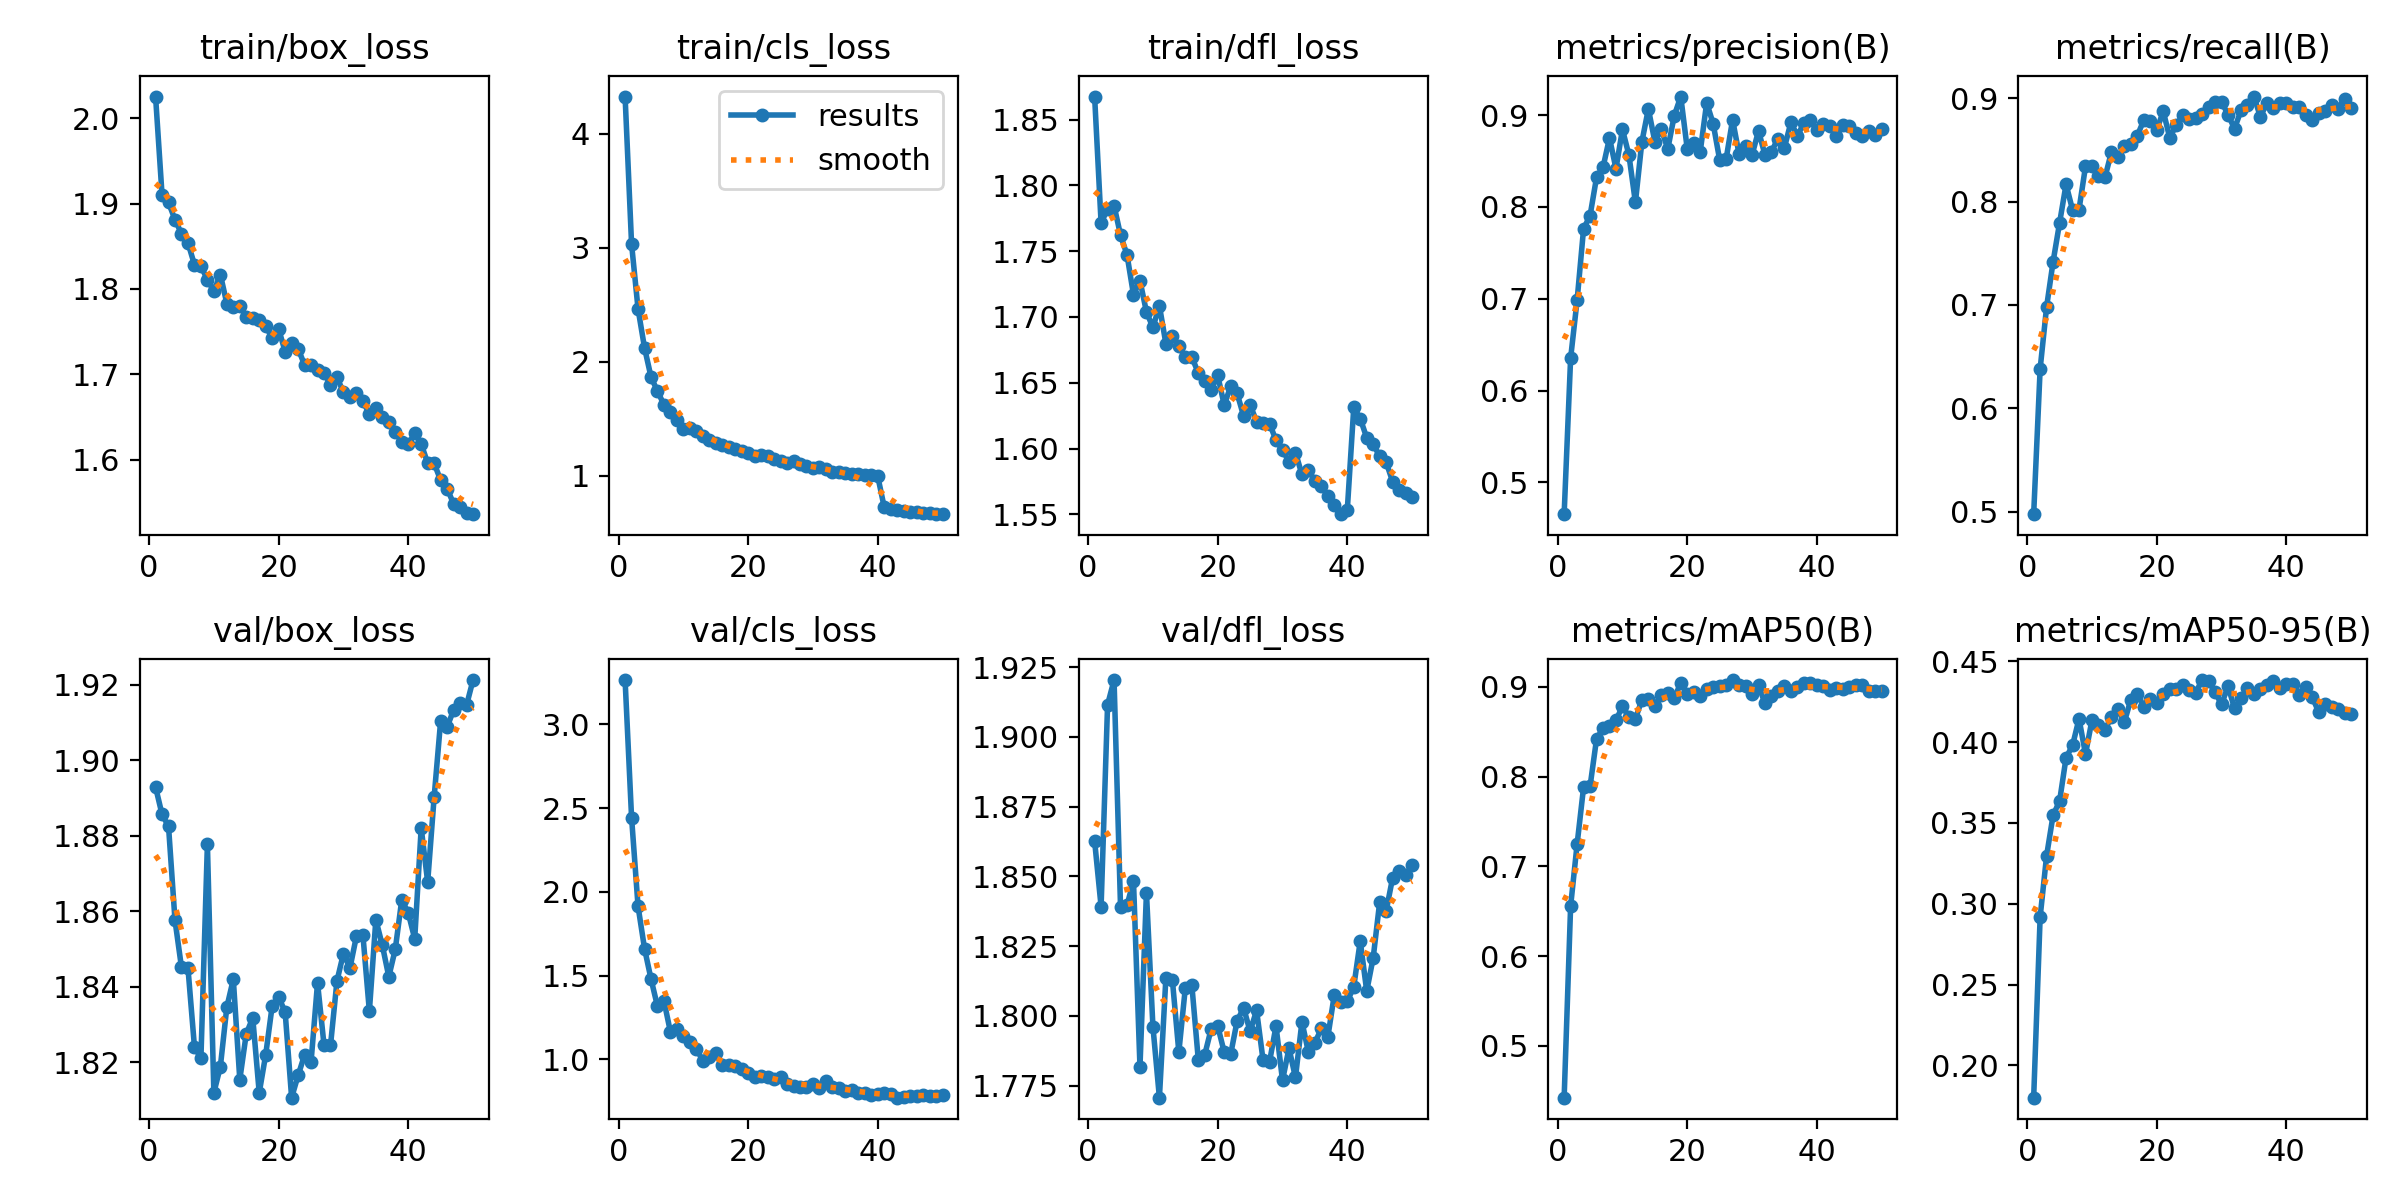

The file beside this chart, header and first rows:
epoch, time, train/box_loss, train/cls_loss, train/dfl_loss, metrics/precision(B), metrics/recall(B), metrics/mAP50(B), metrics/mAP50-95(B), val/box_loss, val/cls_loss, val/dfl_loss, lr/pg0, lr/pg1, lr/pg2
1, 6872, 2.025, 4.327, 1.868, 0.4654, 0.4977, 0.4422, 0.18, 1.893, 3.264, 1.863, 0.0001449, 0.0001449, 0.0001449
2, 8019, 1.91, 3.032, 1.771, 0.6353, 0.6383, 0.6556, 0.2918, 1.886, 2.443, 1.839, 0.0002841, 0.0002841, 0.0002841
3, 9212, 1.901, 2.463, 1.782, 0.6982, 0.6983, 0.7246, 0.3298, 1.883, 1.913, 1.911, 0.0004177, 0.0004177, 0.0004177
4, 13155, 1.881, 2.122, 1.785, 0.7761, 0.7419, 0.7881, 0.3548, 1.858, 1.661, 1.92, 0.0004092, 0.0004092, 0.0004092
5, 14275, 1.865, 1.866, 1.762, 0.7904, 0.7794, 0.789, 0.3635, 1.845, 1.48, 1.839, 0.0004005, 0.0004005, 0.0004005
6, 15456, 1.854, 1.741, 1.747, 0.8321, 0.8166, 0.8418, 0.3904, 1.845, 1.316, 1.84, 0.0003919, 0.0003919, 0.0003919
7, 19501, 1.828, 1.623, 1.717, 0.8431, 0.792, 0.8538, 0.398, 1.824, 1.348, 1.848, 0.0003833, 0.0003833, 0.0003833
8, 20615, 1.827, 1.56, 1.728, 0.8751, 0.7923, 0.8569, 0.4145, 1.821, 1.163, 1.782, 0.0003747, 0.0003747, 0.0003747
9, 21788, 1.811, 1.485, 1.704, 0.8416, 0.8339, 0.8626, 0.3926, 1.878, 1.182, 1.844, 0.0003661, 0.0003661, 0.0003661
10, 22968, 1.798, 1.414, 1.692, 0.8844, 0.8342, 0.8783, 0.4137, 1.812, 1.141, 1.796, 0.0003575, 0.0003575, 0.0003575
11, 26900, 1.817, 1.416, 1.709, 0.8564, 0.8252, 0.8666, 0.4105, 1.819, 1.105, 1.771, 0.0003489, 0.0003489, 0.0003489
12, 28055, 1.783, 1.39, 1.68, 0.8049, 0.8233, 0.8645, 0.4076, 1.835, 1.064, 1.814, 0.0003403, 0.0003403, 0.0003403
13, 29231, 1.779, 1.347, 1.685, 0.8709, 0.8478, 0.8853, 0.4157, 1.842, 0.9912, 1.813, 0.0003316, 0.0003316, 0.0003316
14, 34120, 1.78, 1.309, 1.678, 0.9067, 0.843, 0.8861, 0.4205, 1.815, 1.014, 1.787, 0.000323, 0.000323, 0.000323
15, 35254, 1.768, 1.289, 1.669, 0.8711, 0.8534, 0.879, 0.4125, 1.828, 1.038, 1.81, 0.0003144, 0.0003144, 0.0003144
16, 36438, 1.766, 1.271, 1.67, 0.8845, 0.8553, 0.8914, 0.4264, 1.832, 0.9655, 1.811, 0.0003058, 0.0003058, 0.0003058
17, 41524, 1.764, 1.252, 1.658, 0.8632, 0.8638, 0.893, 0.4296, 1.812, 0.9671, 1.784, 0.0002972, 0.0002972, 0.0002972
18, 42642, 1.756, 1.234, 1.651, 0.8994, 0.8787, 0.887, 0.4218, 1.822, 0.9575, 1.786, 0.0002886, 0.0002886, 0.0002886
19, 43811, 1.742, 1.215, 1.645, 0.9202, 0.878, 0.9048, 0.427, 1.835, 0.9444, 1.795, 0.00028, 0.00028, 0.00028
20, 46891, 1.753, 1.203, 1.656, 0.8632, 0.8692, 0.8922, 0.4241, 1.837, 0.9198, 1.796, 0.0002714, 0.0002714, 0.0002714
21, 48014, 1.727, 1.17, 1.633, 0.8695, 0.8873, 0.8945, 0.4298, 1.833, 0.892, 1.787, 0.0002627, 0.0002627, 0.0002627
22, 49175, 1.737, 1.182, 1.647, 0.8599, 0.8619, 0.8899, 0.4327, 1.811, 0.8994, 1.786, 0.0002541, 0.0002541, 0.0002541
23, 50362, 1.73, 1.173, 1.642, 0.9134, 0.8737, 0.8972, 0.4327, 1.817, 0.8961, 1.798, 0.0002455, 0.0002455, 0.0002455
24, 51552, 1.711, 1.15, 1.625, 0.8907, 0.8833, 0.8997, 0.4353, 1.822, 0.883, 1.803, 0.0002369, 0.0002369, 0.0002369
25, 52711, 1.711, 1.125, 1.633, 0.8514, 0.8796, 0.9009, 0.4324, 1.82, 0.8935, 1.794, 0.0002283, 0.0002283, 0.0002283
26, 53952, 1.706, 1.108, 1.62, 0.852, 0.881, 0.9021, 0.4306, 1.841, 0.8519, 1.802, 0.0002197, 0.0002197, 0.0002197
27, 55148, 1.702, 1.125, 1.619, 0.895, 0.8842, 0.9076, 0.4385, 1.825, 0.8437, 1.784, 0.0002111, 0.0002111, 0.0002111
28, 56337, 1.688, 1.103, 1.619, 0.8575, 0.8912, 0.9019, 0.4377, 1.824, 0.8341, 1.784, 0.0002024, 0.0002024, 0.0002024
29, 57530, 1.696, 1.081, 1.606, 0.866, 0.8961, 0.9012, 0.431, 1.842, 0.8375, 1.796, 0.0001938, 0.0001938, 0.0001938
30, 58736, 1.679, 1.07, 1.599, 0.8564, 0.8965, 0.8924, 0.4234, 1.849, 0.8529, 1.777, 0.0001852, 0.0001852, 0.0001852
31, 59937, 1.673, 1.076, 1.59, 0.8827, 0.884, 0.9019, 0.4347, 1.845, 0.8262, 1.788, 0.0001766, 0.0001766, 0.0001766
32, 61158, 1.678, 1.063, 1.597, 0.8567, 0.8704, 0.8816, 0.4209, 1.853, 0.8702, 1.778, 0.000168, 0.000168, 0.000168
33, 62363, 1.668, 1.033, 1.58, 0.8603, 0.8881, 0.89, 0.427, 1.854, 0.8361, 1.798, 0.0001594, 0.0001594, 0.0001594
34, 63530, 1.653, 1.032, 1.584, 0.8741, 0.893, 0.895, 0.4335, 1.834, 0.8315, 1.787, 0.0001508, 0.0001508, 0.0001508
35, 64722, 1.661, 1.024, 1.575, 0.8645, 0.9015, 0.9005, 0.4299, 1.858, 0.8128, 1.79, 0.0001422, 0.0001422, 0.0001422
36, 65913, 1.65, 1.018, 1.572, 0.8921, 0.8818, 0.8953, 0.433, 1.851, 0.816, 1.796, 0.0001335, 0.0001335, 0.0001335
37, 67155, 1.644, 1.012, 1.564, 0.8775, 0.8955, 0.8999, 0.4356, 1.843, 0.8004, 1.792, 0.0001249, 0.0001249, 0.0001249
38, 68385, 1.633, 1.004, 1.557, 0.8911, 0.8909, 0.9043, 0.4382, 1.85, 0.8013, 1.808, 0.0001163, 0.0001163, 0.0001163
39, 69584, 1.621, 1.003, 1.55, 0.8942, 0.8955, 0.904, 0.4335, 1.863, 0.79, 1.805, 0.0001077, 0.0001077, 0.0001077
40, 70786, 1.618, 0.9935, 1.553, 0.8842, 0.8952, 0.9023, 0.4358, 1.86, 0.7941, 1.805, 9.9093e-05, 9.9093e-05, 9.9093e-05
41, 71962, 1.631, 0.7223, 1.631, 0.8905, 0.8914, 0.9007, 0.4359, 1.853, 0.798, 1.81, 9.048e-05, 9.048e-05, 9.048e-05
42, 73174, 1.618, 0.7056, 1.623, 0.8881, 0.8912, 0.897, 0.4292, 1.882, 0.7916, 1.827, 8.1867e-05, 8.1867e-05, 8.1867e-05
43, 74381, 1.596, 0.6981, 1.608, 0.8769, 0.884, 0.8982, 0.4341, 1.868, 0.7713, 1.809, 7.3254e-05, 7.3254e-05, 7.3254e-05
44, 75609, 1.596, 0.6871, 1.603, 0.8888, 0.8792, 0.8979, 0.4279, 1.89, 0.7756, 1.821, 6.4641e-05, 6.4641e-05, 6.4641e-05
45, 76829, 1.576, 0.6815, 1.594, 0.8876, 0.8855, 0.9002, 0.4186, 1.91, 0.7833, 1.841, 5.6028e-05, 5.6028e-05, 5.6028e-05
46, 78867, 1.566, 0.6793, 1.59, 0.8803, 0.8875, 0.9016, 0.4238, 1.909, 0.7834, 1.838, 4.7415e-05, 4.7415e-05, 4.7415e-05
47, 80203, 1.548, 0.6727, 1.575, 0.8773, 0.8929, 0.9022, 0.4215, 1.913, 0.7888, 1.85, 3.8802e-05, 3.8802e-05, 3.8802e-05
48, 81502, 1.545, 0.6681, 1.568, 0.8824, 0.8899, 0.8949, 0.4207, 1.915, 0.7841, 1.852, 3.0189e-05, 3.0189e-05, 3.0189e-05
49, 82727, 1.538, 0.6617, 1.566, 0.8781, 0.8994, 0.8953, 0.4182, 1.915, 0.7837, 1.851, 2.1576e-05, 2.1576e-05, 2.1576e-05
50, 83886, 1.536, 0.662, 1.563, 0.8849, 0.89, 0.895, 0.4175, 1.921, 0.785, 1.854, 1.2963e-05, 1.2963e-05, 1.2963e-05
